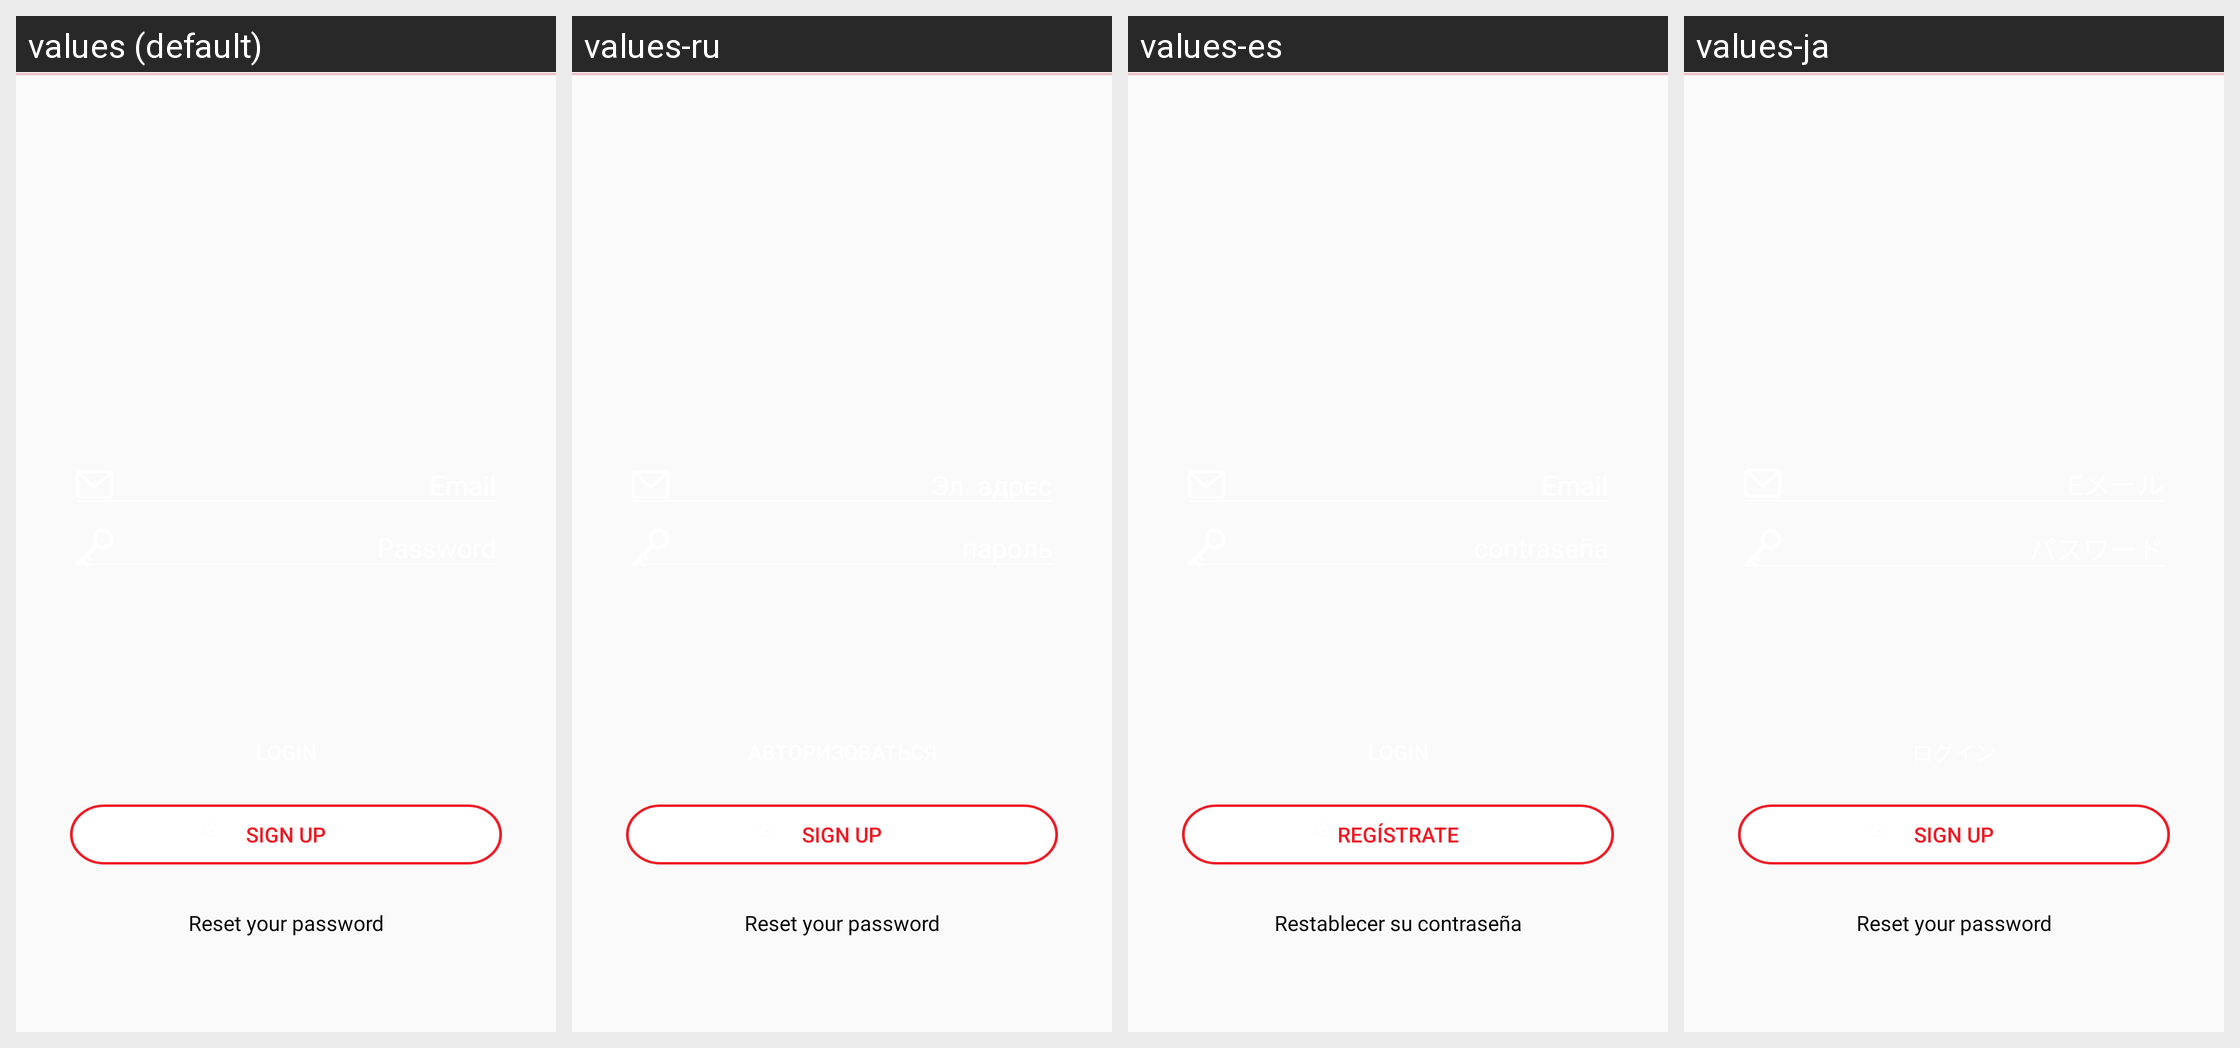

Locale-by-locale string values for the Android screen shown in this grid:
Android screen res/layout/activity_login.xml rendered under 4 locales, left to right: values (default), values-ru, values-es, values-ja. Device: Nexus 5 (rendered at 1080×1920; each locale shown at half size, 540×960, under a caption strip naming it); theme AppTheme.NoActionBar.
Other locales in the repository, not shown: values-it.
Strings drawn on this screen, with the default value and each locale's value (text and hints the layout hard-codes, and strings that could not be matched under every locale, appear in the picture but are not listed):

sign_up_button_title
  values: Sign up
  values-ru: Sign up  [not translated; the default value is used]
  values-es: Regístrate
  values-ja: Sign up  [not translated; the default value is used]

sign_in_trouble
  values: Reset your password
  values-ru: Reset your password  [not translated; the default value is used]
  values-es: Restablecer su contraseña
  values-ja: Reset your password  [not translated; the default value is used]
